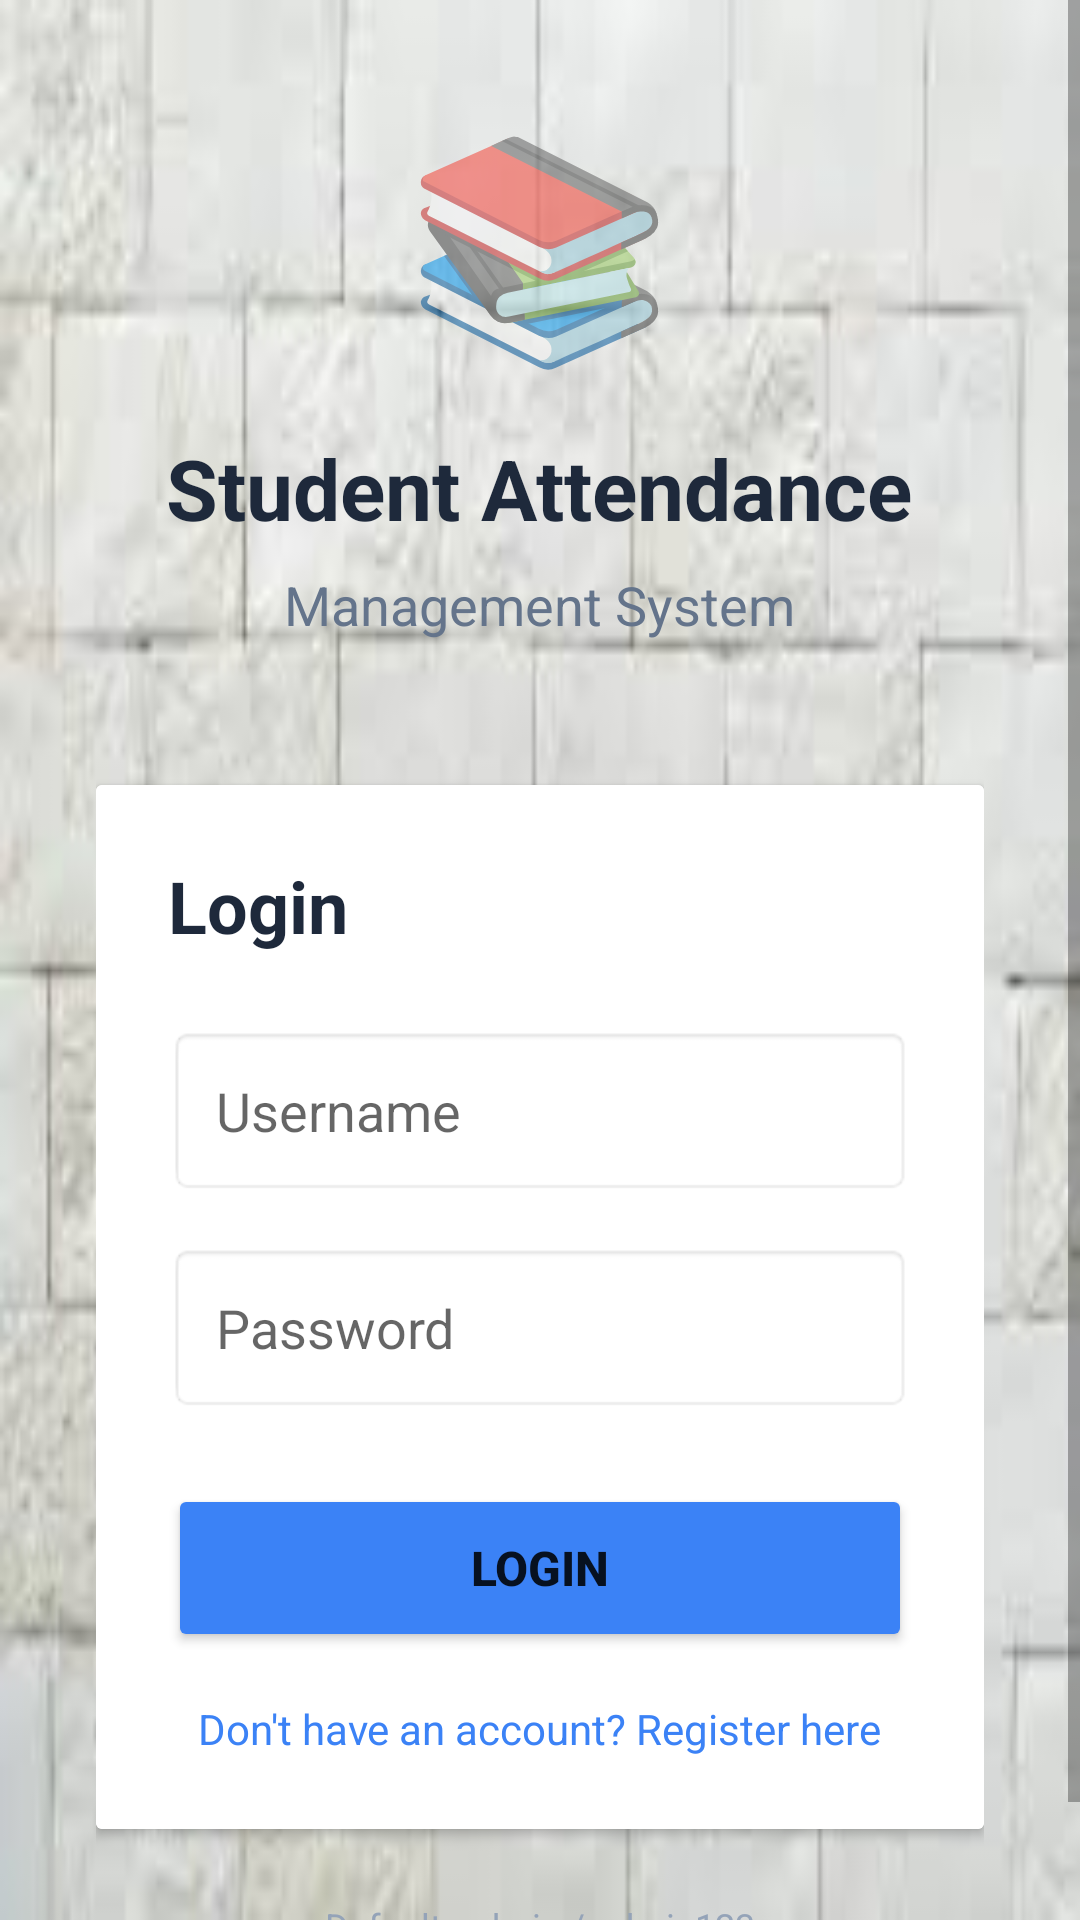

This screen was rendered from an Android layout file. Write that file and the resources it references.
<!-- AndroidManifest.xml: application theme Theme.StudentAttendanceSystem -->
<!-- res/layout/activity_login.xml -->
<?xml version="1.0" encoding="utf-8"?>
<ScrollView xmlns:android="http://schemas.android.com/apk/res/android"
    android:layout_width="match_parent"
    android:layout_height="match_parent"
    android:fillViewport="true"
    android:background="@drawable/form1pic">

    <LinearLayout
        android:layout_width="match_parent"
        android:layout_height="wrap_content"
        android:orientation="vertical"
        android:gravity="center"
        android:padding="32dp">

        
        <TextView
            android:layout_width="wrap_content"
            android:layout_height="wrap_content"
            android:text="📚"
            android:textSize="72sp"
            android:layout_marginBottom="16dp"/>

        <TextView
            android:layout_width="wrap_content"
            android:layout_height="wrap_content"
            android:text="Student Attendance"
            android:textSize="28sp"
            android:textStyle="bold"
            android:textColor="#1E293B"
            android:layout_marginBottom="8dp"/>

        <TextView
            android:layout_width="wrap_content"
            android:layout_height="wrap_content"
            android:text="Management System"
            android:textSize="18sp"
            android:textColor="#64748B"
            android:layout_marginBottom="48dp"/>

        
        <androidx.cardview.widget.CardView
            android:layout_width="match_parent"
            android:layout_height="wrap_content"
            android:elevation="4dp"
            android:layout_marginBottom="24dp">

            <LinearLayout
                android:layout_width="match_parent"
                android:layout_height="wrap_content"
                android:orientation="vertical"
                android:padding="24dp"
                android:background="#FFFFFF">

                <TextView
                    android:layout_width="wrap_content"
                    android:layout_height="wrap_content"
                    android:text="Login"
                    android:textSize="24sp"
                    android:textStyle="bold"
                    android:textColor="#1E293B"
                    android:layout_marginBottom="24dp"/>

                <EditText
                    android:id="@+id/usernameInput"
                    android:layout_width="match_parent"
                    android:layout_height="wrap_content"
                    android:hint="Username"
                    android:inputType="text"
                    android:padding="16dp"
                    android:background="@android:drawable/editbox_background"
                    android:layout_marginBottom="16dp"/>

                <EditText
                    android:id="@+id/passwordInput"
                    android:layout_width="match_parent"
                    android:layout_height="wrap_content"
                    android:hint="Password"
                    android:inputType="textPassword"
                    android:padding="16dp"
                    android:background="@android:drawable/editbox_background"
                    android:layout_marginBottom="24dp"/>

                <Button
                    android:id="@+id/loginBtn"
                    android:layout_width="match_parent"
                    android:layout_height="56dp"
                    android:text="LOGIN"
                    android:textSize="16sp"
                    android:textStyle="bold"
                    android:backgroundTint="#3B82F6"/>

                <TextView
                    android:id="@+id/registerLink"
                    android:layout_width="wrap_content"
                    android:layout_height="wrap_content"
                    android:text="Don't have an account? Register here"
                    android:textColor="#3B82F6"
                    android:textSize="14sp"
                    android:layout_gravity="center"
                    android:layout_marginTop="16dp"
                    android:clickable="true"
                    android:focusable="true"/>

            </LinearLayout>

        </androidx.cardview.widget.CardView>

        
        <TextView
            android:layout_width="wrap_content"
            android:layout_height="wrap_content"
            android:text="Default: admin / admin123"
            android:textColor="#94A3B8"
            android:textSize="12sp"/>

    </LinearLayout>

</ScrollView>
<!-- resources referenced by this layout -->
<resources>
  <!-- drawable form1pic: jpeg bitmap (drawable, 4932 bytes) -->
  <style name="Theme.StudentAttendanceSystem" parent="Theme.AppCompat.Light.DarkActionBar">
          
          <item name="colorPrimary">@color/purple_500</item>
          <item name="colorPrimaryDark">@color/purple_700</item>
          <item name="colorAccent">@color/teal_200</item>
          
      </style>
  <!-- not gathered from this repository: default colours our renderer supplied (Android Studio template values) -->
  <color name="purple_500">#FF6200EE</color>
  <color name="purple_700">#FF3700B3</color>
  <color name="teal_200">#FF03DAC5</color>
</resources>
